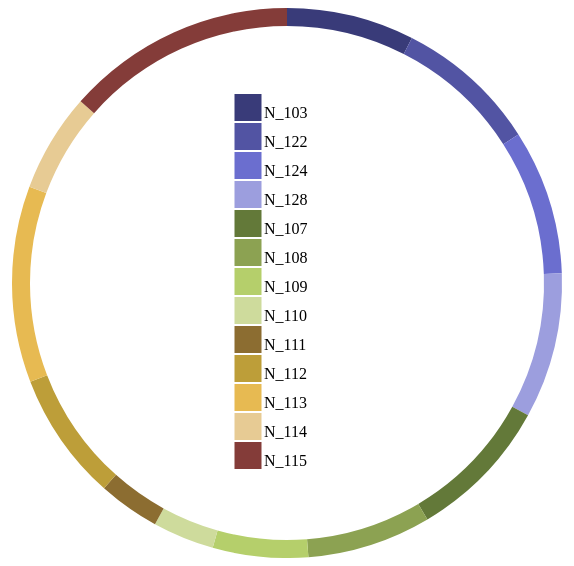
D3 v4 page, settled after 360 driven frames (6 s of simulated time); the page loaded 1 data file(s).


(function(d3) {
	var width = 600;
	var height = 550;
	var radius = Math.min(width, height) / 2;
	var donutWidth = Math.round(radius/15);
	var legendRectSize = Math.round((radius - donutWidth)/10);	//rectangle width can exceed radius
	var legendSpacing = Math.round(legendRectSize*0.1);		// width can exceed radius

	var color = d3.scaleOrdinal(d3.schemeCategory20b);		// this is the d3 color scheme
	var svg = d3.select('#chart')
		.append('svg')
		.attr('width', width)
		.attr('height', height)
		.append('g')
		.attr('transform', 'translate(' + (width / 2) + ',' + (height / 2) + ')');
	var arc = d3.arc()
		.innerRadius(radius - donutWidth)
		.outerRadius(radius);
	var pie = d3.pie()
		.value(function(d) { return d.count; })
		.sort(null);

	d3.csv('weekdays.csv', function(error, dataset) {
		dataset.forEach(function(d) {
			console.log(d);
			d.count = +d.count;
			console.log(d);});
			var path = svg.selectAll('path')
				.data(pie(dataset))
				.enter()
				.append('path')
				.attr('d', arc)
				.attr('fill', function(d, i) {
					return color(d.data.label);
				});

			var legend = svg.selectAll('.legend')
				.data(color.domain())
				.enter()
				.append('g')
				.attr('class', 'legend')
				.attr('transform', function(d, i) {
					var height = legendRectSize + legendSpacing;
					var offset =  height * color.domain()
						.length / 2;
					var horz = -2 * legendRectSize;
					var vert = i * height - offset;
						return 'translate(' + horz + ',' + vert + ')';
				});

			legend.append('rect')
				.attr('width', legendRectSize)
				.attr('height', legendRectSize)
				.style('fill', color)
				.style('stroke', color);

			legend.append('text')
				.attr('x', legendRectSize + legendSpacing)
				.attr('y', legendRectSize - legendSpacing)
				.text(function(d) { return d; });
		});

	})(window.d3);


### data: weekdays.csv
label, count
N_103, 379130
N_122, 424923
N_124, 430728
N_128, 432138
N_107, 428295
N_108, 368239
N_109, 282701
N_110, 182701
N_111, 182701
N_112, 382701
N_113, 582701
N_114, 292701
N_115, 682701